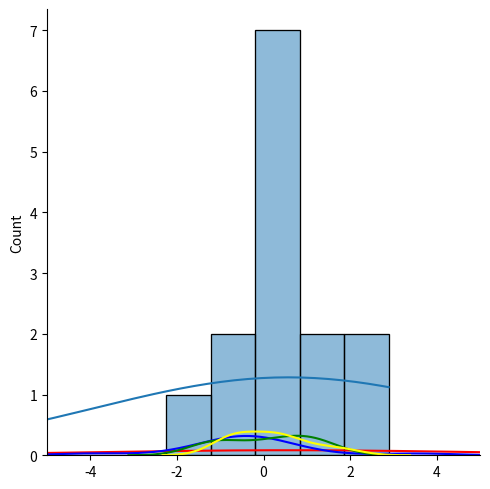

Reproduce this figure in Python.
import numpy as np
import matplotlib.pyplot as plt
import seaborn as sns
from scipy import stats

np.random.seed(0)
data1t = stats.t.rvs(loc = 0, df = 1, size = 15)
data2t = stats.t.rvs(loc = 0, df = 2, size = 15)
data3t = stats.t.rvs(loc = 0, df = 5, size = 15)
data4t = stats.t.rvs(loc = 0, df = 20, size = 15)

plt.xlim ( -5,5)
sns.displot(data1t, kde = True)
plt.show()

plt.xlim ( -5,5)
sns.distplot(data1t, color = "red",hist = False)
sns.distplot(data2t, color = "blue",hist = False)
sns.distplot(data3t, color = "green",hist = False)
sns.distplot(data4t, color = "yellow",hist = False)
plt.show()

